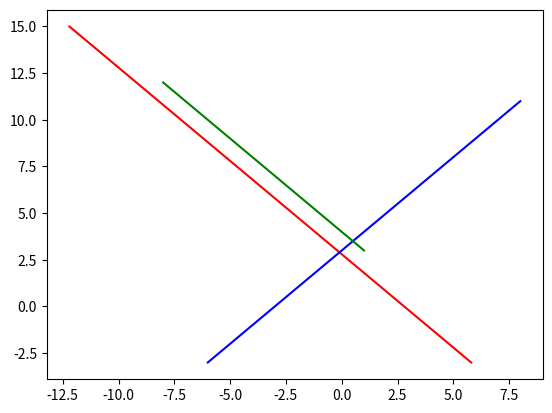

Reproduce this figure in Python.
from matplotlib import pyplot as plt

def SomaVet(v0:tuple,v1:tuple):
    return tuple([v0[i] + v1[i] for i in range(v0.__len__()) if v0.__len__() == v1.__len__()])

def SubVet(v0:tuple,v1:tuple):
    return tuple([v0[i] - v1[i] for i in range(v0.__len__()) if v0.__len__() == v1.__len__()])

def EscalarVet(e0:float,v0:tuple):
    return tuple([e0 * i for i in v0])

def Reta(p0:tuple,u:float,t0:tuple): #p0 + u * t (Onde p0[Tupla] u[Escalar] t[Tupla])
    return tuple(SomaVet(p0,EscalarVet(u,t0)))

def RetaX(lista):
    X = []
    for i in range(lista.__len__()):
        for j in range(lista[0].__len__()):
            if j == 0:
                X.append(lista[i][0])
    return X
def RetaY(lista):
    Y = []
    for i in range(lista.__len__()):
        for j in range(lista[0].__len__()):
            if j == 1:
                Y.append(lista[i][1])
    return Y

VetorParalelo = [Reta((0.8,2),u,(-1,1)) for u in range(-5,14)]

A = [Reta((-1,2),u,(1,1)) for u in range(-5,10)]
B =[Reta((1,3),u,(-1,1)) for u in range(10)]

X = RetaX(VetorParalelo)
Y = RetaY(VetorParalelo)

xa = RetaX(A)
ya = RetaY(A)

xb = RetaX(B)
yb = RetaY(B)

plt.plot(X,Y,color="red") #Reta Paralela a B e que passa na extremidade do vetor A
plt.plot(xa,ya,color="blue") #Vetor A
plt.plot(xb,yb,color="green") #Vetor B
plt.show()

def Lapiz(ponto:tuple):
    Points = lambda x,sum,p1:[Reta(SomaVet(ponto,sum),u,p1) for u in range(x)]
#Lado Esquerdo
    plt.plot(RetaX(Points(10,(0,0),(0,2))),RetaY(Points(10,(0,0),(0,2))))
    #Lado Direito
    plt.plot(RetaX(Points(10,(1,1),(0, 2))), RetaY(Points(10,(0,0),(0, 2))))
#Cima
    plt.plot(RetaX(Points(10,(1, 4), (-0.11, 1))), RetaY(Points(10,(3, 18), (1, 0))))
#Ponta Esquerda
    plt.plot(RetaX(Points(6,(0.55, 1), (-0.11, 1))), RetaY(Points(6,(0, -5), (0, 1))))
#Ponta Direita
    plt.plot(RetaX(Points(6, (0.44, 2), (0.11, 1))), RetaY(Points(6, (0, -5), (0, 1))))


def LapizReta(ponto:tuple):
    Reta_Ponto = [Reta(ponto,u,(1,1)) for u in range(10)]
    plt.plot(RetaX(Reta_Ponto),RetaY(Reta_Ponto))
    for i in range(4):
        Lapiz((Reta_Ponto[i][0], Reta_Ponto[i][1]))
    plt.show()

#LapizReta((100,200))